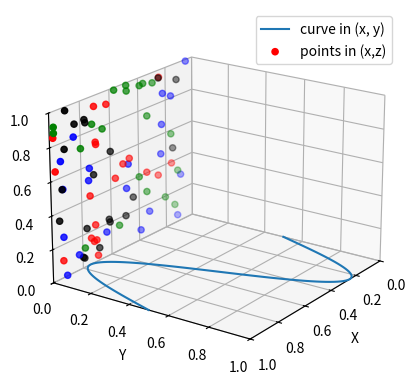

This figure's Python source:
import numpy as np
import matplotlib.pyplot as plt
# how to plot 2d data on axes of 3d plot
ax = plt.figure().add_subplot(projection='3d')

# plot a sin  curve using x and y axes
x = np.linspace(0, 1, 100)
y = np.sin(x * 2 * np.pi)/2 + 0.5
ax.plot(x, y, zs=0, zdir='z', label='curve in (x, y)')

# plot scatter data (20 2d point per colour)

colors = ('r', 'g', 'b', 'k')

np.random.seed(19680801)

x = np.random.sample(20 * len(colors))
y = np.random.sample(20 * len(colors))
c_list= []

for c in colors:
    c_list.extend([c]*20)

# zdir choose the axis that is fixed at 0
ax.scatter(x, y, zs=0, zdir='y', c=c_list, label='points in (x,z)')

# stuff
ax.legend()
ax.set_xlim(0, 1)
ax.set_ylim(0, 1)
ax.set_zlim(0, 1)
ax.set_xlabel('X')
ax.set_ylabel('Y')
ax.set_zlabel('Z')

ax.view_init(elev=20., azim=35, roll=0)

plt.show()